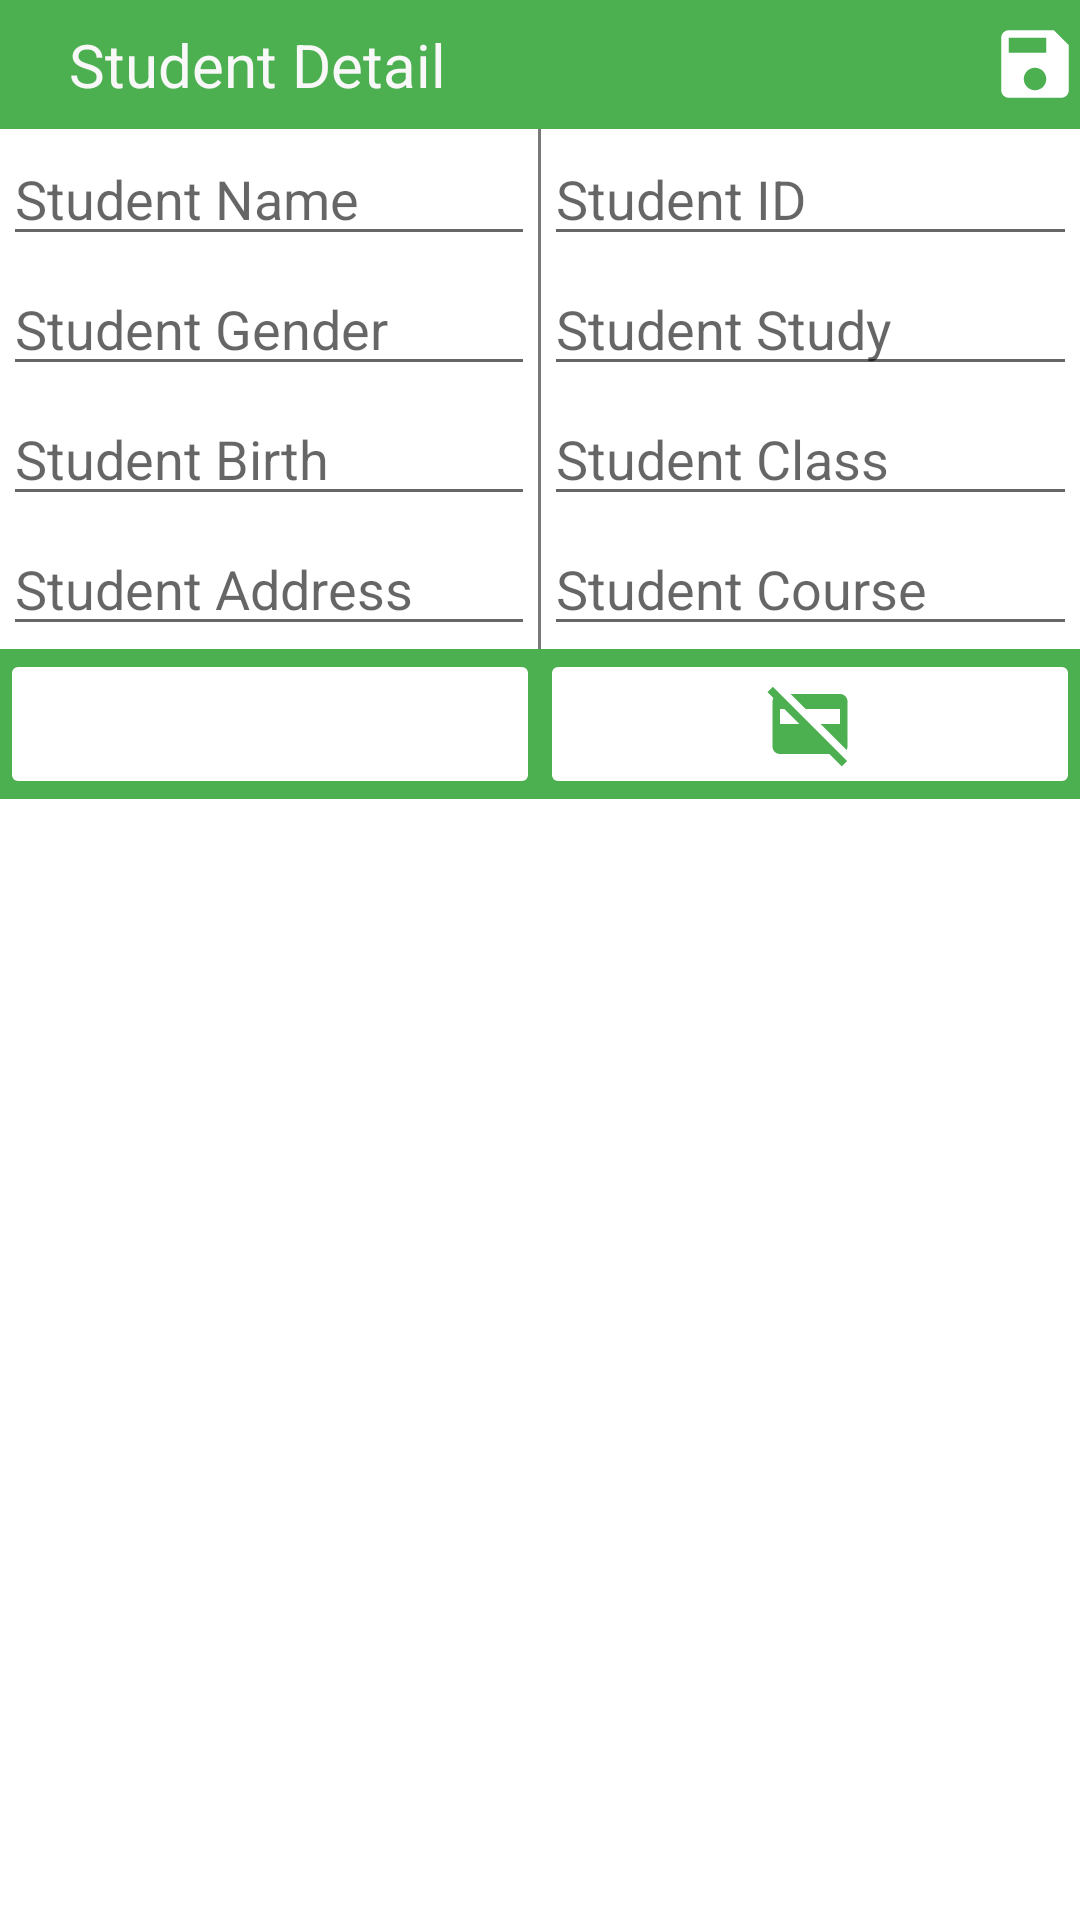

This screen was rendered from an Android layout file. Write that file and the resources it references.
<!-- AndroidManifest.xml: application theme Theme.MidTerm -->
<!-- res/layout/activity_student_detail.xml -->
<?xml version="1.0" encoding="utf-8"?>
<LinearLayout xmlns:android="http://schemas.android.com/apk/res/android"
    xmlns:app="http://schemas.android.com/apk/res-auto"
    xmlns:tools="http://schemas.android.com/tools"
    android:id="@+id/layoutAddStudent"
    android:layout_width="match_parent"
    android:layout_height="match_parent"
    android:orientation="vertical">

    <LinearLayout
        android:layout_width="match_parent"
        android:layout_height="wrap_content"
        android:background="#4CAF50"
        android:orientation="horizontal">

        <ImageButton
            android:id="@+id/btnBackFromDetail"
            android:layout_width="wrap_content"
            android:layout_height="wrap_content"
            android:layout_gravity="center_vertical"
            android:src="@drawable/baseline_arrow_back_24"
            android:background="#4CAF50" />

        <TextView
            android:layout_width="match_parent"
            android:layout_height="wrap_content"
            android:layout_gravity="center"
            android:padding="8dp"
            android:layout_marginLeft="15dp"
            android:layout_weight="1"
            android:text="Student Detail"
            android:textColor="#F8F8F8"
            android:textSize="20sp" />


        <ImageButton
            android:id="@+id/btnUpdate"
            android:layout_width="wrap_content"
            android:layout_height="wrap_content"
            android:layout_gravity="center_vertical"
            android:src="@drawable/baseline_save_24"
            android:background="#4CAF50" />

    </LinearLayout>

    <LinearLayout
        android:layout_width="match_parent"
        android:layout_height="wrap_content"
        android:orientation="horizontal">

        <LinearLayout
            android:layout_width="0dp"
            android:layout_height="wrap_content"
            android:layout_weight="1"
            android:orientation="vertical">

            <EditText
                android:id="@+id/txtDetailStudentName"
                android:layout_width="match_parent"
                android:layout_height="wrap_content"
                android:layout_margin="1dp"
                android:hint="Student Name" />


            <EditText
                android:id="@+id/txtDetailStudentGender"
                android:layout_width="match_parent"
                android:layout_height="wrap_content"
                android:layout_margin="1dp"
                android:hint="Student Gender" />

            <EditText
                android:id="@+id/txtDetailStudentBirth"
                android:layout_width="match_parent"
                android:layout_height="wrap_content"
                android:layout_margin="1dp"
                android:hint="Student Birth" />

            <EditText
                android:id="@+id/txtDetailStudentAddress"
                android:layout_width="match_parent"
                android:layout_height="wrap_content"
                android:layout_margin="1dp"
                android:hint="Student Address" />

        </LinearLayout>

        <View
            android:layout_width="1dp"
            android:layout_height="match_parent"
            android:background="#7A7979" />

        <LinearLayout
            android:layout_width="0dp"
            android:layout_height="match_parent"
            android:layout_weight="1"
            android:orientation="vertical">

            <EditText
                android:id="@+id/txtDetailStudentID"
                android:layout_width="match_parent"
                android:layout_height="wrap_content"
                android:layout_margin="1dp"
                android:cursorVisible="false"
                android:hint="Student ID" />

            <EditText
                android:id="@+id/txtDetailStudentStudy"
                android:layout_width="match_parent"
                android:layout_height="wrap_content"
                android:layout_margin="1dp"
                android:hint="Student Study" />

            <EditText
                android:id="@+id/txtDetailStudentClass"
                android:layout_width="match_parent"
                android:layout_height="wrap_content"
                android:layout_margin="1dp"
                android:hint="Student Class" />

            <EditText
                android:id="@+id/txtDetailStudentCourse"
                android:layout_width="match_parent"
                android:layout_height="wrap_content"
                android:layout_margin="1dp"
                android:hint="Student Course" />

        </LinearLayout>
    </LinearLayout>

    <LinearLayout
        android:layout_width="match_parent"
        android:layout_height="50dp"
        android:gravity="bottom"
        android:orientation="horizontal"
        android:background="#4CAF50">

        <ImageButton
            android:id="@+id/btnAddCertificate"
            android:layout_width="0dp"
            android:layout_height="match_parent"
            android:layout_weight="1"
            android:src="@drawable/add_certificate"
            android:backgroundTint="@color/white"
            app:tint="#4CAF50" />

        <ImageButton
            android:id="@+id/btnDeleteCertificate"
            android:layout_width="0dp"
            android:layout_height="match_parent"
            android:layout_weight="1"
            android:src="@drawable/baseline_credit_card_off_24"
            android:backgroundTint="@color/white"
            app:tint="#4CAF50" />


    </LinearLayout>

    <LinearLayout
        android:layout_width="match_parent"
        android:layout_height="match_parent"
        android:orientation="vertical">

        <androidx.recyclerview.widget.RecyclerView
            android:id="@+id/viewCertificate"
            android:layout_width="match_parent"
            android:layout_height="match_parent" />

    </LinearLayout>

</LinearLayout>
<!-- resources referenced by this layout -->
<resources>
  <color name="white">#FFFFFFFF</color>
  <!-- drawable baseline_credit_card_off_24 (drawable) -->
  <vector xmlns:android="http://schemas.android.com/apk/res/android" android:height="30dp" android:tint="#FFFFFF" android:viewportHeight="24" android:viewportWidth="24" android:width="30dp">
        
      <path android:fillColor="@android:color/white" android:pathData="M21.9,21.9L2.1,2.1L0.69,3.51l1.55,1.55C2.09,5.34 2.01,5.66 2.01,6L2,18c0,1.11 0.89,2 2,2h13.17l3.31,3.31L21.9,21.9zM4,12V8h1.17l4,4H4zM6.83,4H20c1.11,0 2,0.89 2,2v12c0,0.34 -0.08,0.66 -0.23,0.94L14.83,12H20V8h-9.17L6.83,4z"/>
      
  </vector>
  <!-- drawable baseline_save_24 (drawable) -->
  <vector xmlns:android="http://schemas.android.com/apk/res/android" android:height="30dp" android:tint="#FFFFFF" android:viewportHeight="24" android:viewportWidth="24" android:width="30dp">
        
      <path android:fillColor="@android:color/white" android:pathData="M17,3L5,3c-1.11,0 -2,0.9 -2,2v14c0,1.1 0.89,2 2,2h14c1.1,0 2,-0.9 2,-2L21,7l-4,-4zM12,19c-1.66,0 -3,-1.34 -3,-3s1.34,-3 3,-3 3,1.34 3,3 -1.34,3 -3,3zM15,9L5,9L5,5h10v4z"/>
      
  </vector>
  <style name="Theme.MidTerm" parent="Theme.MaterialComponents.DayNight.DarkActionBar">
          
          <item name="colorPrimary">@color/teal_200</item>
          <item name="colorPrimaryVariant">@color/teal_700</item>
          <item name="colorOnPrimary">@color/white</item>
          
          <item name="colorSecondary">@color/teal_200</item>
          <item name="colorSecondaryVariant">@color/teal_700</item>
          <item name="colorOnSecondary">@color/black</item>
          
          <item name="android:statusBarColor">?attr/colorPrimaryVariant</item>
          
  
      </style>
  <color name="teal_200">#FF03DAC5</color>
  <color name="teal_700">#FF018786</color>
  <color name="black">#FF000000</color>
</resources>
